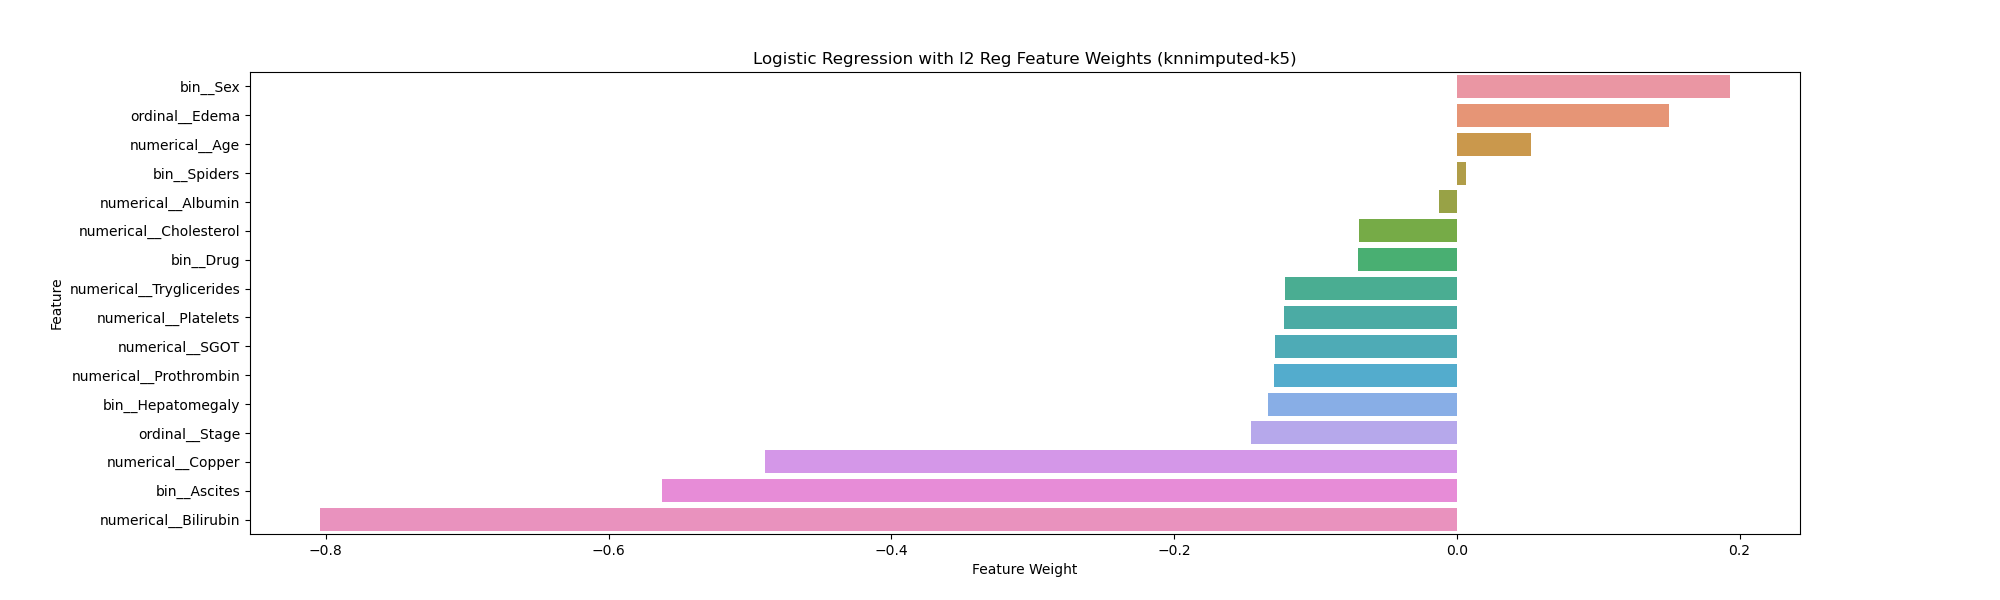

The table this chart was drawn from, first rows:
Feature, Weight
bin__Sex, 0.1929
ordinal__Edema, 0.1502
numerical__Age, 0.0524
bin__Spiders, 0.006783
numerical__Albumin, -0.01283
numerical__Cholesterol, -0.06912
bin__Drug, -0.06986
numerical__Tryglicerides, -0.1217
numerical__Platelets, -0.1222
numerical__SGOT, -0.1287
numerical__Prothrombin, -0.1293
bin__Hepatomegaly, -0.1337
ordinal__Stage, -0.1458
numerical__Copper, -0.4895
bin__Ascites, -0.5619
numerical__Bilirubin, -0.8038
